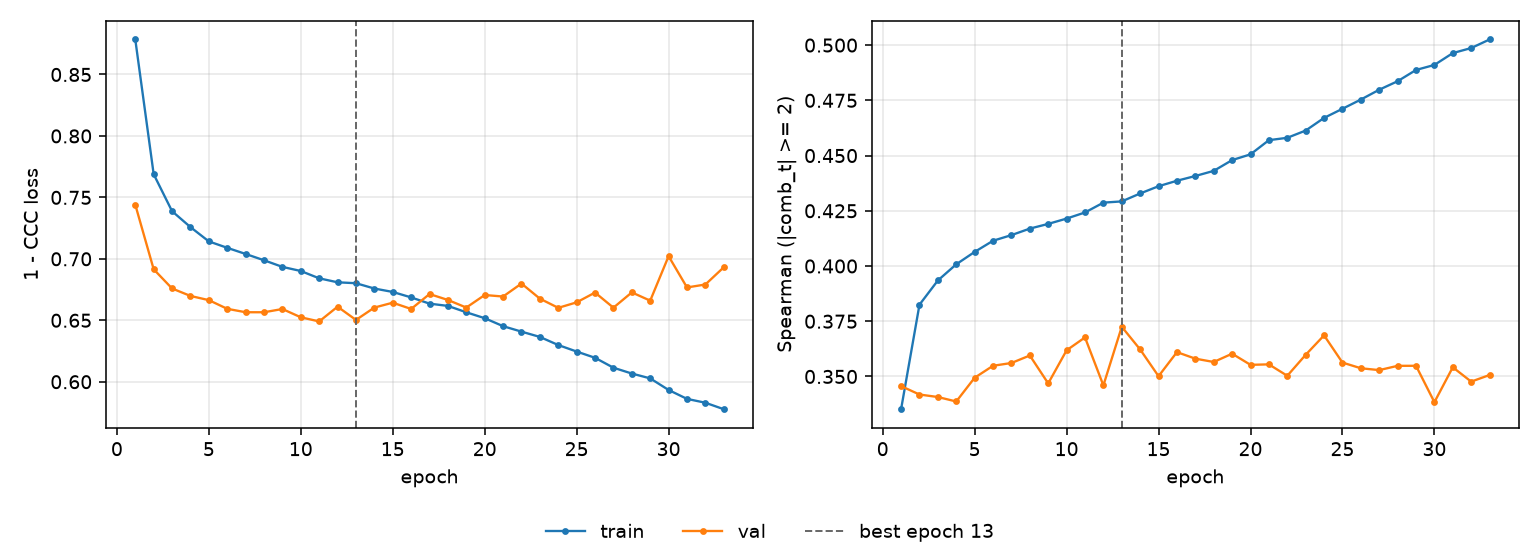

Data behind this chart, as committed beside it:
epoch, tr_loss, vl_loss, tr_sp, vl_sp, is_best
1, 0.8785, 0.744, 0.3352, 0.3456, False
2, 0.7689, 0.6915, 0.3825, 0.3418, False
3, 0.7388, 0.6759, 0.3935, 0.3407, False
4, 0.7258, 0.6698, 0.4008, 0.3387, False
5, 0.7142, 0.6664, 0.4064, 0.3494, False
6, 0.709, 0.6593, 0.4114, 0.3548, False
7, 0.704, 0.6566, 0.414, 0.3561, False
8, 0.6988, 0.6565, 0.4169, 0.3595, False
9, 0.6935, 0.6592, 0.4191, 0.3469, False
10, 0.6901, 0.6524, 0.4215, 0.3618, False
11, 0.6841, 0.6491, 0.4242, 0.3677, False
12, 0.6809, 0.6611, 0.4287, 0.3459, False
13, 0.6802, 0.6503, 0.4293, 0.3725, True
14, 0.6758, 0.6603, 0.4328, 0.3622, False
15, 0.6731, 0.6643, 0.4361, 0.3501, False
16, 0.6686, 0.6592, 0.4386, 0.361, False
17, 0.6635, 0.6714, 0.4407, 0.3581, False
18, 0.6617, 0.6665, 0.4431, 0.3566, False
19, 0.6565, 0.6604, 0.4479, 0.3603, False
20, 0.6517, 0.6706, 0.4505, 0.3553, False
21, 0.6452, 0.6693, 0.457, 0.3555, False
22, 0.6408, 0.6799, 0.458, 0.3503, False
23, 0.6365, 0.6676, 0.4613, 0.3598, False
24, 0.6299, 0.6601, 0.4671, 0.3686, False
25, 0.6246, 0.6646, 0.4712, 0.3563, False
26, 0.6195, 0.6726, 0.4754, 0.3537, False
27, 0.6114, 0.6603, 0.4798, 0.3529, False
28, 0.6067, 0.6727, 0.4837, 0.3548, False
29, 0.6027, 0.666, 0.4888, 0.3548, False
30, 0.5933, 0.7022, 0.491, 0.3384, False
31, 0.5861, 0.6767, 0.4964, 0.3542, False
32, 0.5829, 0.6791, 0.4987, 0.3477, False
33, 0.5777, 0.6931, 0.5025, 0.3507, False
